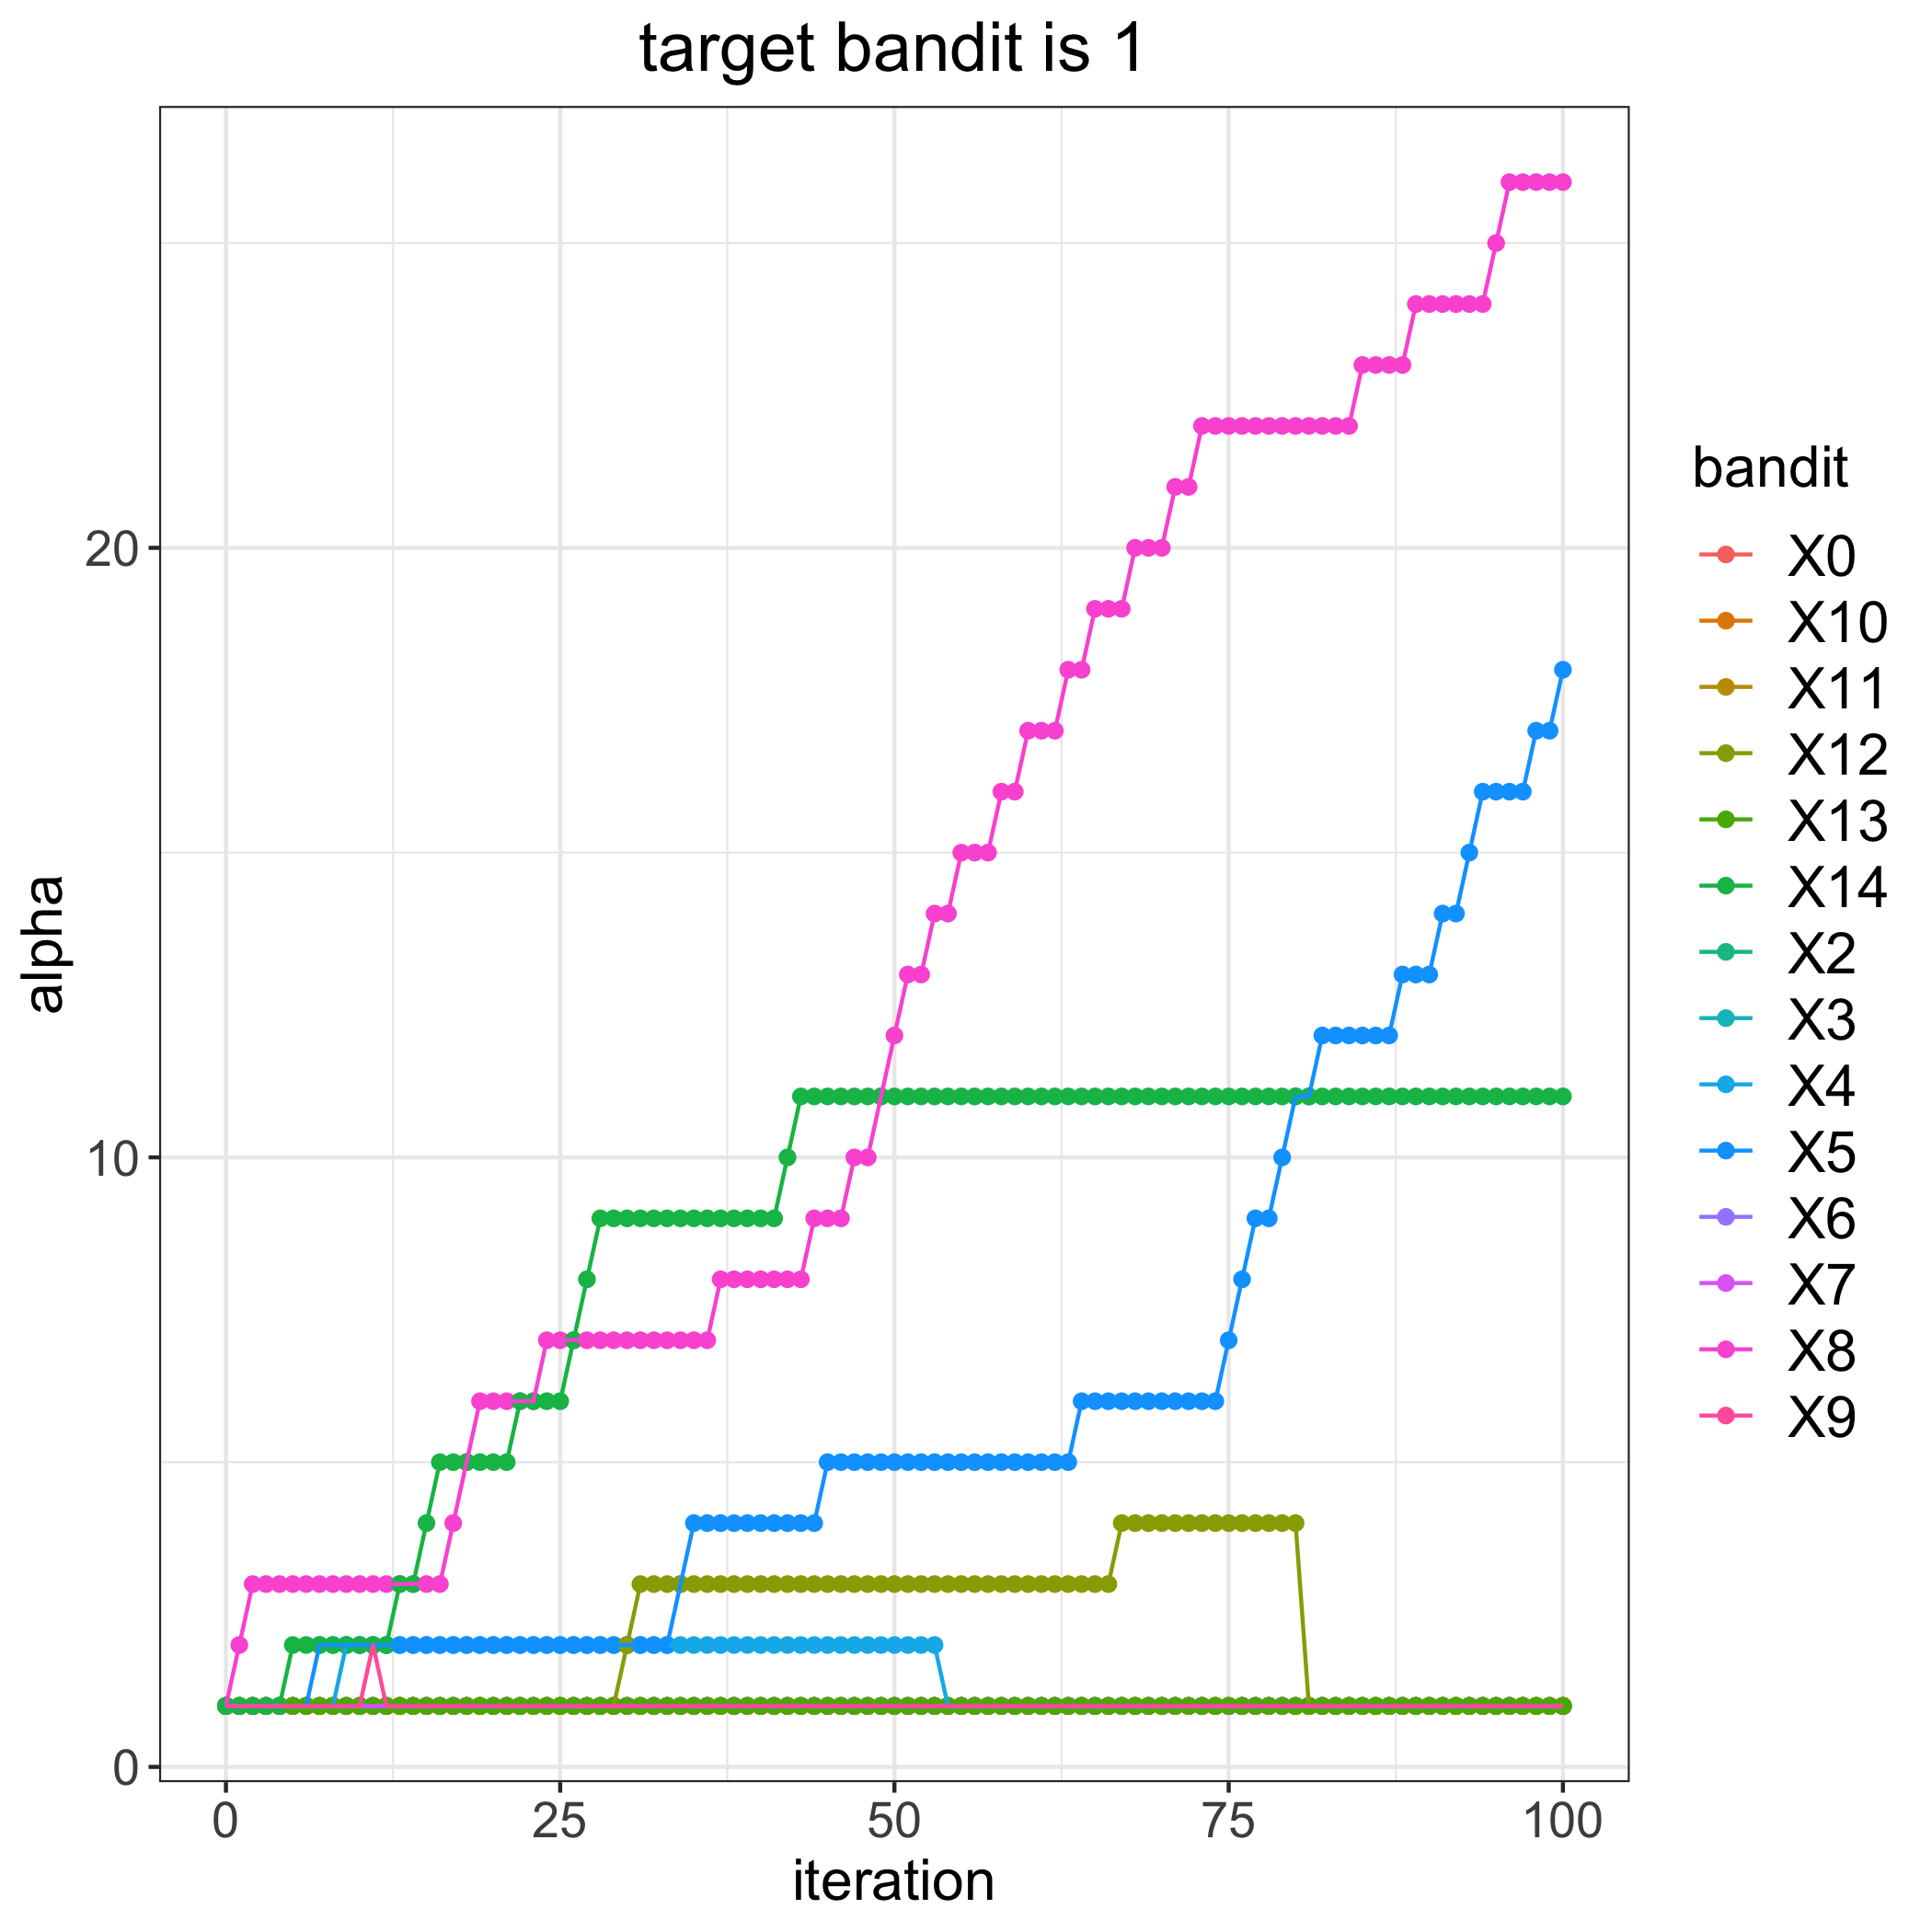

Source data for this figure (header and first rows):
, 0, 2, 3, 4, 5, 6, 7, 8, 9, 10, 11, 12, 13, 14
0, 1, 1, 1, 1, 1, 1, 1, 1, 1, 1, 1, 1, 1, 1
1, 1, 1, 1, 1, 1, 1, 1, 2, 1, 1, 1, 1, 1, 1
2, 1, 1, 1, 1, 1, 1, 1, 3, 1, 1, 1, 1, 1, 1
3, 1, 1, 1, 1, 1, 1, 1, 3, 1, 1, 1, 1, 1, 1
4, 1, 1, 1, 1, 1, 1, 1, 3, 1, 1, 1, 1, 1, 1
5, 1, 1, 1, 1, 1, 1, 1, 3, 1, 1, 1, 1, 1, 2
6, 1, 1, 1, 1, 1, 1, 1, 3, 1, 1, 1, 1, 1, 2
7, 1, 1, 1, 1, 2, 1, 1, 3, 1, 1, 1, 1, 1, 2
8, 1, 1, 1, 1, 2, 1, 1, 3, 1, 1, 1, 1, 1, 2
9, 1, 1, 1, 2, 2, 1, 1, 3, 1, 1, 1, 1, 1, 2
10, 1, 1, 1, 2, 2, 1, 1, 3, 1, 1, 1, 1, 1, 2
11, 1, 1, 1, 2, 2, 1, 1, 3, 2, 1, 1, 1, 1, 2
12, 1, 1, 1, 2, 2, 1, 1, 3, 1, 1, 1, 1, 1, 2
13, 1, 1, 1, 2, 2, 1, 1, 3, 1, 1, 1, 1, 1, 3
14, 1, 1, 1, 2, 2, 1, 1, 3, 1, 1, 1, 1, 1, 3
15, 1, 1, 1, 2, 2, 1, 1, 3, 1, 1, 1, 1, 1, 4
16, 1, 1, 1, 2, 2, 1, 1, 3, 1, 1, 1, 1, 1, 5
17, 1, 1, 1, 2, 2, 1, 1, 4, 1, 1, 1, 1, 1, 5
18, 1, 1, 1, 2, 2, 1, 1, 5, 1, 1, 1, 1, 1, 5
19, 1, 1, 1, 2, 2, 1, 1, 6, 1, 1, 1, 1, 1, 5
20, 1, 1, 1, 2, 2, 1, 1, 6, 1, 1, 1, 1, 1, 5
21, 1, 1, 1, 2, 2, 1, 1, 6, 1, 1, 1, 1, 1, 5
22, 1, 1, 1, 2, 2, 1, 1, 6, 1, 1, 1, 1, 1, 6
23, 1, 1, 1, 2, 2, 1, 1, 6, 1, 1, 1, 1, 1, 6
24, 1, 1, 1, 2, 2, 1, 1, 7, 1, 1, 1, 1, 1, 6
25, 1, 1, 1, 2, 2, 1, 1, 7, 1, 1, 1, 1, 1, 6
26, 1, 1, 1, 2, 2, 1, 1, 7, 1, 1, 1, 1, 1, 7
27, 1, 1, 1, 2, 2, 1, 1, 7, 1, 1, 1, 1, 1, 8
28, 1, 1, 1, 2, 2, 1, 1, 7, 1, 1, 1, 1, 1, 9
29, 1, 1, 1, 2, 2, 1, 1, 7, 1, 1, 1, 1, 1, 9
30, 1, 1, 1, 2, 2, 1, 1, 7, 1, 1, 1, 2, 1, 9
31, 1, 1, 1, 2, 2, 1, 1, 7, 1, 1, 1, 3, 1, 9
32, 1, 1, 1, 2, 2, 1, 1, 7, 1, 1, 1, 3, 1, 9
33, 1, 1, 1, 2, 2, 1, 1, 7, 1, 1, 1, 3, 1, 9
34, 1, 1, 1, 2, 3, 1, 1, 7, 1, 1, 1, 3, 1, 9
35, 1, 1, 1, 2, 4, 1, 1, 7, 1, 1, 1, 3, 1, 9
36, 1, 1, 1, 2, 4, 1, 1, 7, 1, 1, 1, 3, 1, 9
37, 1, 1, 1, 2, 4, 1, 1, 8, 1, 1, 1, 3, 1, 9
38, 1, 1, 1, 2, 4, 1, 1, 8, 1, 1, 1, 3, 1, 9
39, 1, 1, 1, 2, 4, 1, 1, 8, 1, 1, 1, 3, 1, 9
40, 1, 1, 1, 2, 4, 1, 1, 8, 1, 1, 1, 3, 1, 9
41, 1, 1, 1, 2, 4, 1, 1, 8, 1, 1, 1, 3, 1, 9
42, 1, 1, 1, 2, 4, 1, 1, 8, 1, 1, 1, 3, 1, 10
43, 1, 1, 1, 2, 4, 1, 1, 8, 1, 1, 1, 3, 1, 11
44, 1, 1, 1, 2, 4, 1, 1, 9, 1, 1, 1, 3, 1, 11
45, 1, 1, 1, 2, 5, 1, 1, 9, 1, 1, 1, 3, 1, 11
46, 1, 1, 1, 2, 5, 1, 1, 9, 1, 1, 1, 3, 1, 11
47, 1, 1, 1, 2, 5, 1, 1, 10, 1, 1, 1, 3, 1, 11
48, 1, 1, 1, 2, 5, 1, 1, 10, 1, 1, 1, 3, 1, 11
49, 1, 1, 1, 2, 5, 1, 1, 11, 1, 1, 1, 3, 1, 11
50, 1, 1, 1, 2, 5, 1, 1, 12, 1, 1, 1, 3, 1, 11
51, 1, 1, 1, 2, 5, 1, 1, 13, 1, 1, 1, 3, 1, 11
52, 1, 1, 1, 2, 5, 1, 1, 13, 1, 1, 1, 3, 1, 11
53, 1, 1, 1, 2, 5, 1, 1, 14, 1, 1, 1, 3, 1, 11
54, 1, 1, 1, 1, 5, 1, 1, 14, 1, 1, 1, 3, 1, 11
55, 1, 1, 1, 1, 5, 1, 1, 15, 1, 1, 1, 3, 1, 11
56, 1, 1, 1, 1, 5, 1, 1, 15, 1, 1, 1, 3, 1, 11
57, 1, 1, 1, 1, 5, 1, 1, 15, 1, 1, 1, 3, 1, 11
58, 1, 1, 1, 1, 5, 1, 1, 16, 1, 1, 1, 3, 1, 11
59, 1, 1, 1, 1, 5, 1, 1, 16, 1, 1, 1, 3, 1, 11
... 41 more rows
